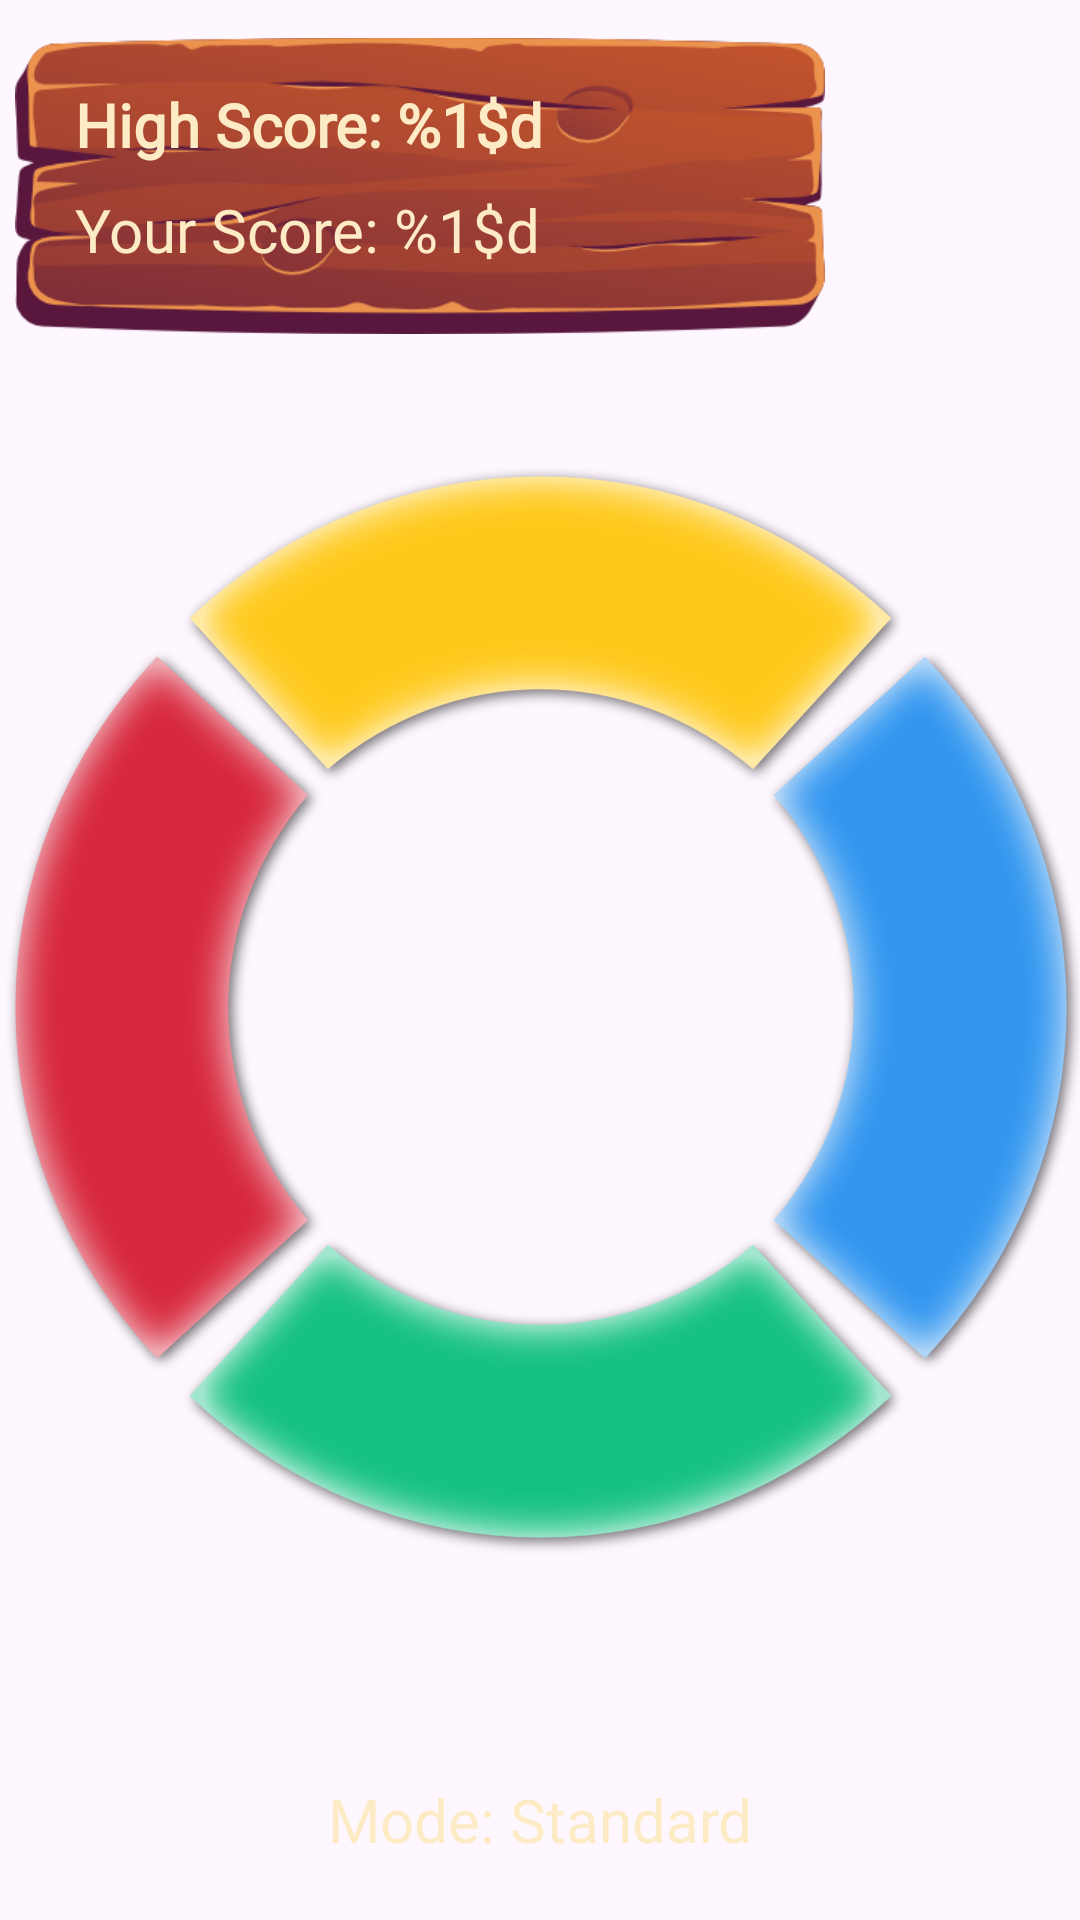

Write the Android layout XML for this screen, with the resource values it uses.
<!-- AndroidManifest.xml: application theme Theme.MemoryGame -->
<!-- res/layout/game_field.xml -->
<?xml version="1.0" encoding="utf-8"?>
<androidx.constraintlayout.widget.ConstraintLayout xmlns:android="http://schemas.android.com/apk/res/android"
    xmlns:app="http://schemas.android.com/apk/res-auto"
    xmlns:tools="http://schemas.android.com/tools"
    android:id="@+id/main"
    android:layout_width="match_parent"
    android:layout_height="match_parent"
    android:background="@drawable/background"
    tools:context=".GameField">

    <ImageView
        android:layout_width="270dp"
        android:layout_height="100dp"
        android:contentDescription="@string/contDescrScores"
        android:src="@drawable/sign"
        app:layout_constraintStart_toStartOf="parent"
        app:layout_constraintTop_toTopOf="parent"
        android:layout_marginVertical="12dp"
        android:layout_marginHorizontal="5dp"/>

    <TextView
        android:id="@+id/highScoreText"
        android:layout_width="wrap_content"
        android:layout_height="wrap_content"
        android:layout_marginHorizontal="25sp"
        android:layout_marginVertical="28sp"
        android:text="@string/high_score"
        android:textColor="@color/yellowish_white"
        android:textSize="20sp"
        android:textStyle="bold"
        android:fontFamily="@font/riffic"
        app:layout_constraintStart_toStartOf="parent"
        app:layout_constraintTop_toTopOf="parent" />

    <TextView
        android:id="@+id/currentScoreText"
        android:layout_width="wrap_content"
        android:layout_height="wrap_content"
        android:layout_marginHorizontal="25sp"
        android:layout_marginVertical="8sp"
        android:text="@string/score"
        android:textColor="@color/yellowish_white"
        android:textSize="20sp"
        android:fontFamily="@font/riffic"
        app:layout_constraintStart_toStartOf="parent"
        app:layout_constraintTop_toBottomOf="@id/highScoreText" />

    <ImageButton
        android:id="@+id/upBtn"
        android:layout_width="245dp"
        android:layout_height="130dp"
        android:background="@drawable/up"
        android:contentDescription="@string/contDescrUpBtn"
        android:onClick="buttonClicked"
        android:tag="up"
        app:layout_constraintBottom_toTopOf="@id/guideline"
        app:layout_constraintEnd_toEndOf="parent"
        app:layout_constraintStart_toStartOf="parent"
        app:layout_constraintTop_toTopOf="parent"
        app:layout_constraintVertical_bias="0.75" />

    <ImageButton
        android:id="@+id/downBtn"
        android:layout_width="245dp"
        android:layout_height="130dp"
        android:layout_marginTop="126dp"
        android:background="@drawable/down"
        android:contentDescription="@string/contDescrDownBtn"
        android:onClick="buttonClicked"
        android:tag="down"
        app:layout_constraintEnd_toEndOf="@+id/upBtn"
        app:layout_constraintStart_toStartOf="@id/upBtn"
        app:layout_constraintTop_toBottomOf="@id/upBtn" />

    <ImageButton
        android:id="@+id/leftBtn"
        android:layout_width="130dp"
        android:layout_height="245dp"
        android:layout_marginEnd="184dp"
        android:background="@drawable/left"
        android:contentDescription="@string/contDescrLeftBtn"
        android:onClick="buttonClicked"
        android:tag="left"
        app:layout_constraintBottom_toBottomOf="@id/downBtn"
        app:layout_constraintEnd_toEndOf="@id/upBtn"
        app:layout_constraintTop_toTopOf="@id/upBtn" />

    <ImageButton
        android:id="@+id/rightBtn"
        android:layout_width="130dp"
        android:layout_height="245dp"
        android:layout_marginStart="184dp"
        android:background="@drawable/right"
        android:contentDescription="@string/contDescrRightBtn"
        android:onClick="buttonClicked"
        android:tag="right"
        app:layout_constraintBottom_toBottomOf="@id/downBtn"
        app:layout_constraintStart_toStartOf="@id/upBtn"
        app:layout_constraintTop_toTopOf="@id/upBtn" />

    <TextView
        android:id="@+id/mode"
        android:layout_width="wrap_content"
        android:layout_height="wrap_content"
        android:layout_marginVertical="20sp"
        android:text="@string/standard_mode"
        android:textColor="@color/yellowish_white"
        android:textSize="20sp"
        android:fontFamily="@font/riffic"
        app:layout_constraintBottom_toBottomOf="parent"
        app:layout_constraintEnd_toEndOf="parent"
        app:layout_constraintStart_toStartOf="parent" />

    <ImageView
        android:id="@+id/turnTextBackground"
        android:layout_width="300dp"
        android:layout_height="wrap_content"
        android:src="@drawable/sign"
        app:layout_constraintBottom_toBottomOf="parent"
        app:layout_constraintEnd_toEndOf="parent"
        app:layout_constraintStart_toStartOf="parent"
        app:layout_constraintTop_toTopOf="parent"
        android:visibility="gone"/>

    <TextView
        android:id="@+id/turnText"
        android:layout_width="wrap_content"
        android:layout_height="wrap_content"
        android:text="@string/comp_turn"
        android:textColor="@color/yellowish_white"
        android:textSize="35sp"
        android:fontFamily="@font/riffic"
        app:layout_constraintBottom_toBottomOf="@id/turnTextBackground"
        app:layout_constraintEnd_toEndOf="@id/turnTextBackground"
        app:layout_constraintStart_toStartOf="@id/turnTextBackground"
        app:layout_constraintTop_toTopOf="@id/turnTextBackground"
        android:visibility="gone"/>

    <androidx.constraintlayout.widget.Guideline
        android:id="@+id/guideline"
        android:layout_width="wrap_content"
        android:layout_height="wrap_content"
        android:orientation="horizontal"
        app:layout_constraintGuide_percent="0.5" />

</androidx.constraintlayout.widget.ConstraintLayout>
<!-- resources referenced by this layout -->
<resources>
  <color name="yellowish_white">#FFFCEBC5</color>
  <!-- drawable down: png bitmap (drawable, 143186 bytes) -->
  <!-- drawable left: png bitmap (drawable, 145154 bytes) -->
  <!-- drawable right: png bitmap (drawable, 138844 bytes) -->
  <!-- drawable sign: png bitmap (drawable, 78204 bytes) -->
  <!-- drawable up: png bitmap (drawable, 131523 bytes) -->
  <string name="comp_turn">Attention</string>
  <string name="contDescrDownBtn">Down Button</string>
  <string name="contDescrLeftBtn">Left Button</string>
  <string name="contDescrRightBtn">Right Button</string>
  <string name="contDescrScores">Scores</string>
  <string name="contDescrUpBtn">Up Button</string>
  <string name="high_score">High Score: %1$d</string>
  <string name="score">Your Score: %1$d</string>
  <string name="standard_mode">Mode: Standard</string>
  <style name="Theme.MemoryGame" parent="Base.Theme.MemoryGame" />
  <style name="Base.Theme.MemoryGame" parent="Theme.Material3.DayNight.NoActionBar">
          
          
      </style>
</resources>
